Run: headless pygame with SDL's dummy video driver; simulated clock (each Clock.tick advances the game by its frame time, no real sleeping); random seed 0; keys injected as events and as key.get_pressed() state; no mouse input.
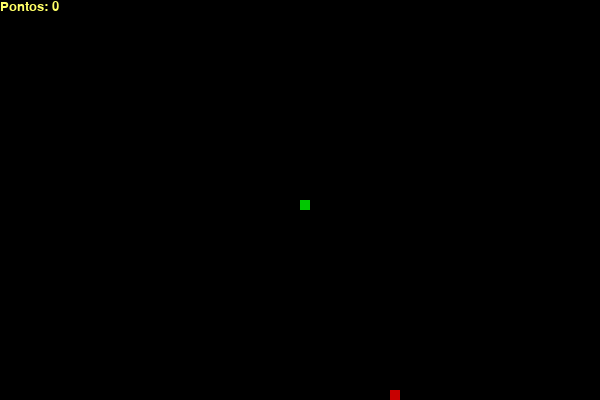
Frame 1 of 4 · flips 1–60 · no input
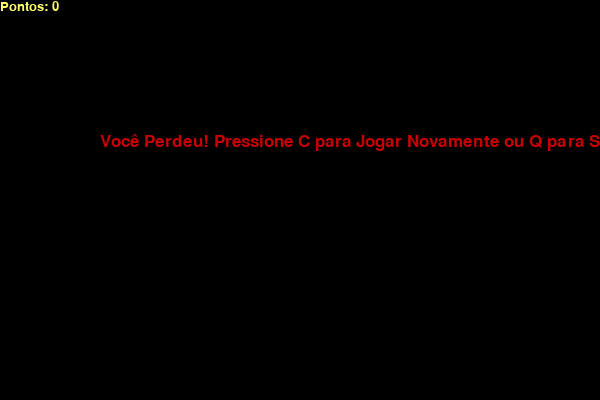
Frame 2 of 4 · flips 61–180 · tapped SPACE, RETURN · held RIGHT (→), D
Frame 3 of 4 · flips 181–300 · held DOWN (↓), S · screen unchanged from frame 2, image omitted
Frame 4 of 4 · flips 301–420 · held LEFT (←), A, UP (↑), W · screen unchanged from frame 3, image omitted

The pygame program that drew these frames:

import pygame
import time
import random

# --- Configurações Iniciais ---
pygame.init()

# Cores
branco = (255, 255, 255)
amarelo = (255, 255, 102)
preto = (0, 0, 0)
vermelho = (200, 0, 0)
verde = (0, 200, 0)

# Tamanho da tela
largura_tela = 600
altura_tela = 400
tela = pygame.display.set_mode((largura_tela, altura_tela))
pygame.display.set_caption('Jogo da Cobrinha Simples')

# Tamanho do bloco e velocidade
tamanho_bloco_cobra = 10
velocidade_cobra = 15

# Objeto relógio para controlar a velocidade do jogo
relogio = pygame.time.Clock()

# Fontes
fonte_estilo = pygame.font.SysFont("bahnschrift", 25)
fonte_pontuacao = pygame.font.SysFont("comicsansms", 20)


# --- Funções do Jogo ---

def sua_pontuacao(pontuacao):
    """Exibe a pontuação atual na tela."""
    texto = fonte_pontuacao.render("Pontos: " + str(pontuacao), True, amarelo)
    tela.blit(texto, [0, 0])


def desenhar_cobra(tamanho_bloco_cobra, lista_cobra):
    """Desenha cada segmento da cobra."""
    for x in lista_cobra:
        pygame.draw.rect(tela, verde, [x[0], x[1], tamanho_bloco_cobra, tamanho_bloco_cobra])


def mensagem(msg, cor):
    """Exibe mensagens de status na tela (ex: Game Over)."""
    texto = fonte_estilo.render(msg, True, cor)
    tela.blit(texto, [largura_tela / 6, altura_tela / 3])


def loop_jogo():
    """Função principal do loop do jogo."""
    jogo_acabou = False
    fim_de_jogo = False

    # Posição inicial da cabeça da cobra
    x1 = largura_tela / 2
    y1 = altura_tela / 2

    # Mudança de posição (inicialmente parada)
    x1_muda = 0
    y1_muda = 0

    # Lista que armazena os segmentos da cobra
    lista_cobra = []
    comprimento_cobra = 1

    # Posição inicial da maçã (aleatória, alinhada à grade)
    comida_x = round(random.randrange(0, largura_tela - tamanho_bloco_cobra) / 10.0) * 10.0
    comida_y = round(random.randrange(0, altura_tela - tamanho_bloco_cobra) / 10.0) * 10.0

    while not jogo_acabou:

        while fim_de_jogo == True:
            # Tela de Game Over
            tela.fill(preto)
            mensagem("Você Perdeu! Pressione C para Jogar Novamente ou Q para Sair.", vermelho)
            sua_pontuacao(comprimento_cobra - 1)
            pygame.display.update()

            for evento in pygame.event.get():
                if evento.type == pygame.KEYDOWN:
                    if evento.key == pygame.K_q:
                        jogo_acabou = True
                        fim_de_jogo = False
                    if evento.key == pygame.K_c:
                        loop_jogo()  # Reinicia o jogo

        for evento in pygame.event.get():
            if evento.type == pygame.QUIT:
                jogo_acabou = True

            # --- Controle de Movimento ---
            if evento.type == pygame.KEYDOWN:
                if evento.key == pygame.K_LEFT:
                    x1_muda = -tamanho_bloco_cobra
                    y1_muda = 0
                elif evento.key == pygame.K_RIGHT:
                    x1_muda = tamanho_bloco_cobra
                    y1_muda = 0
                elif evento.key == pygame.K_UP:
                    y1_muda = -tamanho_bloco_cobra
                    x1_muda = 0
                elif evento.key == pygame.K_DOWN:
                    y1_muda = tamanho_bloco_cobra
                    x1_muda = 0

        # --- Checagem de Colisão com as Bordas ---
        if x1 >= largura_tela or x1 < 0 or y1 >= altura_tela or y1 < 0:
            fim_de_jogo = True

        # Atualiza a posição da cabeça
        x1 += x1_muda
        y1 += y1_muda

        # Preenche a tela com a cor de fundo
        tela.fill(preto)

        # Desenha a maçã (alimento)
        pygame.draw.rect(tela, vermelho, [comida_x, comida_y, tamanho_bloco_cobra, tamanho_bloco_cobra])

        # Adiciona a nova cabeça à lista de segmentos
        cabeca_cobra = []
        cabeca_cobra.append(x1)
        cabeca_cobra.append(y1)
        lista_cobra.append(cabeca_cobra)

        # Remove o último segmento para simular o movimento
        if len(lista_cobra) > comprimento_cobra:
            del lista_cobra[0]

        # --- Checagem de Colisão com o Próprio Corpo ---
        for x in lista_cobra[:-1]:
            if x == cabeca_cobra:
                fim_de_jogo = True

        # Desenha a cobra atualizada
        desenhar_cobra(tamanho_bloco_cobra, lista_cobra)

        # Atualiza a pontuação (o comprimento é -1 porque o 1º segmento é a cabeça)
        sua_pontuacao(comprimento_cobra - 1)

        # Atualiza a tela
        pygame.display.update()

        # --- Lógica de Comer a Maçã ---
        if x1 == comida_x and y1 == comida_y:
            # Gera nova posição da maçã
            comida_x = round(random.randrange(0, largura_tela - tamanho_bloco_cobra) / 10.0) * 10.0
            comida_y = round(random.randrange(0, altura_tela - tamanho_bloco_cobra) / 10.0) * 10.0

            # Aumenta o tamanho da cobra (e, consequentemente, a pontuação)
            comprimento_cobra += 1

        # Controla a velocidade do jogo
        relogio.tick(velocidade_cobra)

    # Sai do Pygame
    pygame.quit()
    quit()


# Inicia o jogo
loop_jogo()
